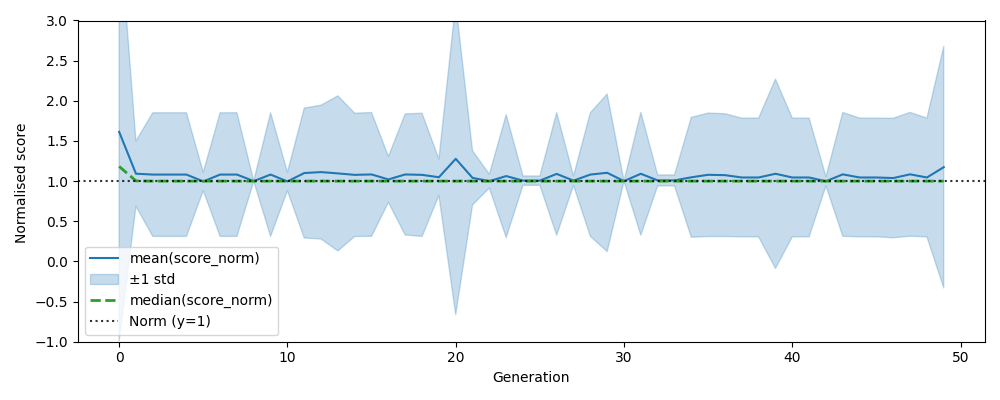

The data file committed next to this chart (first rows):
, gen, mean, median, std, n, lower, upper
0, 0, 1.613, 1.183, 2.603, 500, -0.9895, 4.216
1, 1, 1.092, 1.003, 0.4064, 500, 0.6858, 1.499
2, 2, 1.081, 1.0, 0.7696, 500, 0.3118, 1.851
3, 3, 1.081, 1.0, 0.7696, 500, 0.3118, 1.851
4, 4, 1.081, 1.0, 0.7696, 500, 0.3118, 1.851
5, 5, 0.9958, 1.0, 0.1151, 500, 0.8807, 1.111
6, 6, 1.081, 1.0, 0.7696, 500, 0.3118, 1.851
7, 7, 1.081, 1.0, 0.7696, 500, 0.3118, 1.851
8, 8, 1, 1.0, 0.001836, 500, 0.9983, 1.002
9, 9, 1.081, 1.0, 0.7696, 500, 0.3118, 1.851
10, 10, 0.9958, 1.0, 0.1151, 500, 0.8807, 1.111
11, 11, 1.1, 1, 0.8089, 500, 0.2916, 1.909
12, 12, 1.112, 1, 0.8333, 500, 0.279, 1.946
13, 13, 1.096, 1.0, 0.9659, 500, 0.13, 2.062
14, 14, 1.078, 1.0, 0.7674, 500, 0.3104, 1.845
15, 15, 1.083, 1.0, 0.771, 500, 0.3121, 1.854
16, 16, 1.021, 1.0, 0.2856, 500, 0.7353, 1.307
17, 17, 1.083, 1.0, 0.7538, 500, 0.3292, 1.837
18, 18, 1.078, 1.0, 0.7674, 500, 0.3104, 1.845
19, 19, 1.048, 1.0, 0.2269, 500, 0.8213, 1.275
20, 20, 1.277, 1.0, 1.94, 500, -0.6627, 3.218
21, 21, 1.04, 1.0, 0.3374, 500, 0.7031, 1.378
22, 22, 0.9995, 1.0, 0.08624, 500, 0.9133, 1.086
23, 23, 1.063, 1.0, 0.7651, 500, 0.2975, 1.828
24, 24, 1.006, 1.0, 0.05802, 500, 0.948, 1.064
25, 25, 1.006, 1.0, 0.05801, 500, 0.9481, 1.064
26, 26, 1.09, 1.0, 0.7636, 500, 0.3262, 1.853
27, 27, 1.006, 1.0, 0.05802, 500, 0.948, 1.064
28, 28, 1.081, 1.0, 0.7696, 500, 0.3118, 1.851
29, 29, 1.104, 1.0, 0.9809, 500, 0.1227, 2.085
30, 30, 1, 1.0, 0.001835, 500, 0.9983, 1.002
31, 31, 1.091, 1.0, 0.7651, 500, 0.3264, 1.857
32, 32, 1.009, 1.0, 0.0683, 500, 0.9405, 1.077
33, 33, 1.009, 1.0, 0.0683, 500, 0.9405, 1.077
34, 34, 1.047, 1.0, 0.7466, 500, 0.3008, 1.794
35, 35, 1.079, 1.0, 0.7684, 500, 0.3101, 1.847
36, 36, 1.074, 1.0, 0.7646, 500, 0.3098, 1.839
37, 37, 1.045, 1.0, 0.7392, 500, 0.3059, 1.784
38, 38, 1.045, 1.0, 0.7392, 500, 0.3059, 1.784
39, 39, 1.091, 1.0, 1.178, 500, -0.08696, 2.27
40, 40, 1.045, 1.0, 0.7392, 500, 0.3059, 1.784
41, 41, 1.045, 1.0, 0.7392, 500, 0.3059, 1.784
42, 42, 0.998, 1.0, 0.05694, 500, 0.941, 1.055
43, 43, 1.084, 1.0, 0.7712, 500, 0.3129, 1.855
44, 44, 1.045, 1.0, 0.7392, 500, 0.3059, 1.784
45, 45, 1.045, 1.0, 0.7392, 500, 0.3059, 1.784
46, 46, 1.038, 1.0, 0.7439, 500, 0.2943, 1.782
47, 47, 1.085, 1.0, 0.7712, 500, 0.3133, 1.856
48, 48, 1.045, 1.0, 0.7392, 500, 0.3059, 1.784
49, 49, 1.174, 1.0, 1.504, 500, -0.3308, 2.678
